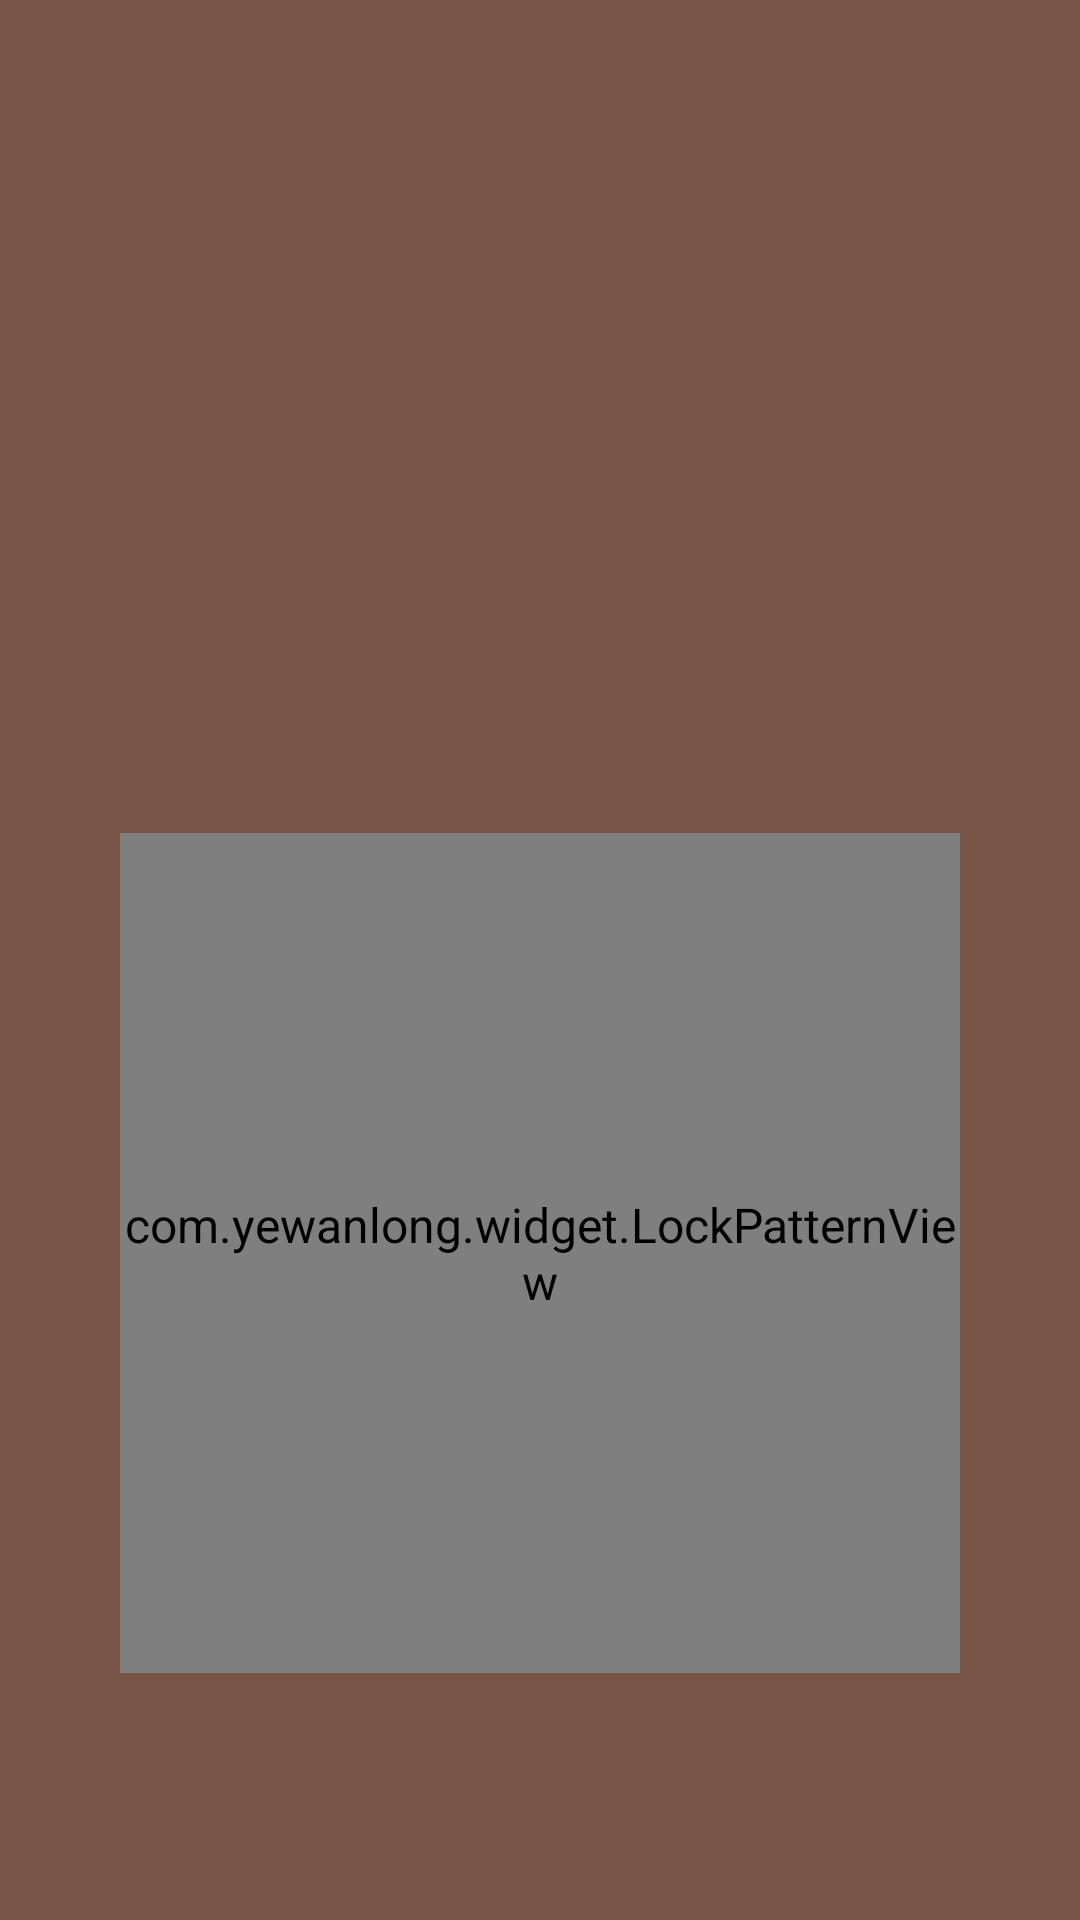

Reconstruct the res/layout file that produces this screen, plus the resources it refers to.
<!-- AndroidManifest.xml: application theme BrownTheme -->
<!-- res/layout/activity_check_lock.xml -->
<?xml version="1.0" encoding="utf-8"?>
<layout
    xmlns:android="http://schemas.android.com/apk/res/android"
    xmlns:tools="http://schemas.android.com/tools">

    <data>
        <variable
            name="lockWarn"
            type="com.example.model.LockBean"/>
    </data>
    <LinearLayout
        android:layout_width="match_parent"
        android:layout_height="match_parent"
        android:orientation="vertical"
        android:background="?attr/colorPrimary"
        tools:context=".mvp.ui.activity.CreateLockActivity">

        <LinearLayout
            android:layout_width="match_parent"
            android:layout_height="wrap_content"
            android:orientation="vertical"
            android:layout_weight="1"
            android:gravity="center">

            <TextView
                android:id="@+id/show_text"
                android:layout_width="match_parent"
                android:layout_height="wrap_content"
                android:textColor="@{lockWarn.color}"
                android:gravity="center"
                android:textSize="16sp"
                android:layout_marginTop="10dp"
                android:text="@{lockWarn.warn}"/>

        </LinearLayout>

        <LinearLayout
            android:layout_width="match_parent"
            android:layout_height="wrap_content"
            android:layout_weight="1"
            android:gravity="center">

            <com.example.widget.LockPatternView
                android:id="@+id/lockPatternView"
                android:layout_width="280dp"
                android:layout_height="280dp"
                />
        </LinearLayout>
    </LinearLayout>
</layout>
<!-- resources referenced by this layout -->
<resources>
  <style name="BrownTheme" parent="AppTheme.Base">
          <item name="colorPrimary">@color/brown</item>
          <item name="colorPrimaryDark">@color/dark_brown</item>
          <item name="colorAccent">@color/accent_brown</item>
      </style>
  <style name="AppTheme.Base" parent="Theme.AppCompat.Light.DarkActionBar">
          <item name="windowActionBar">false</item>
          <item name="windowNoTitle">true</item>
          <item name="android:windowIsTranslucent">true</item>
          <item name="android:textSize">@dimen/font_size_16sp</item>
      </style>
  <color name="brown">#795548</color>
  <color name="dark_brown">#795548</color>
  <color name="accent_brown">#795548</color>
  <dimen name="font_size_16sp">16sp</dimen>
</resources>
